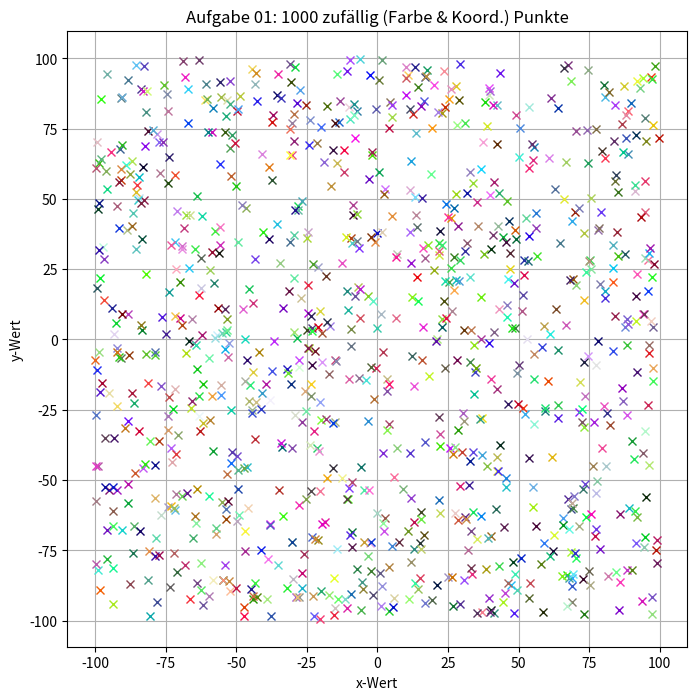
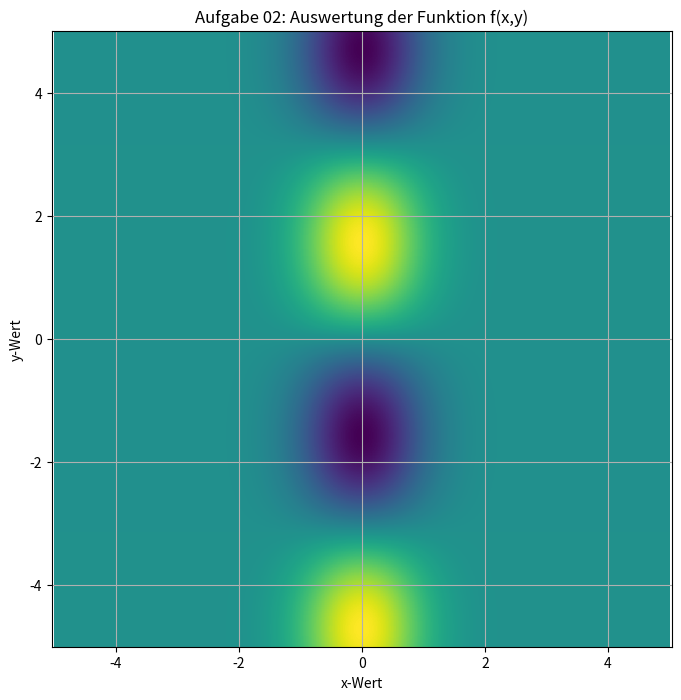

Here is the Python script that generated these plots, in order:
import matplotlib.pyplot as plt
import numpy as np

x = np.random.uniform(-100, 100, 1000)
y = np.random.uniform(-100, 100, 1000)

farben = np.random.rand(1000, 3)

plt.figure(figsize=(8, 8))

for i in range(len(x)):
    plt.plot(x[i], y[i], 'x', color=farben[i])

plt.title("Aufgabe 01: 1000 zufällig (Farbe & Koord.) Punkte")
plt.xlabel("x-Wert")
plt.ylabel("y-Wert")

plt.grid()
plt.show()

import numpy as np
import matplotlib.pyplot as plt

def f(x, y):
    return np.exp(-x**2) * np.sin(y)

x = np.linspace(-5, 5, 1000)
y = np.linspace(-5, 5, 1000)

X, Y = np.meshgrid(x, y)

Z = f(X, Y)

plt.figure(figsize=(8, 8))
plt.pcolormesh(X, Y, Z)

plt.title("Aufgabe 02: Auswertung der Funktion f(x,y)")
plt.xlabel("x-Wert")
plt.ylabel("y-Wert")

plt.axis('equal')
plt.grid()
plt.show()
